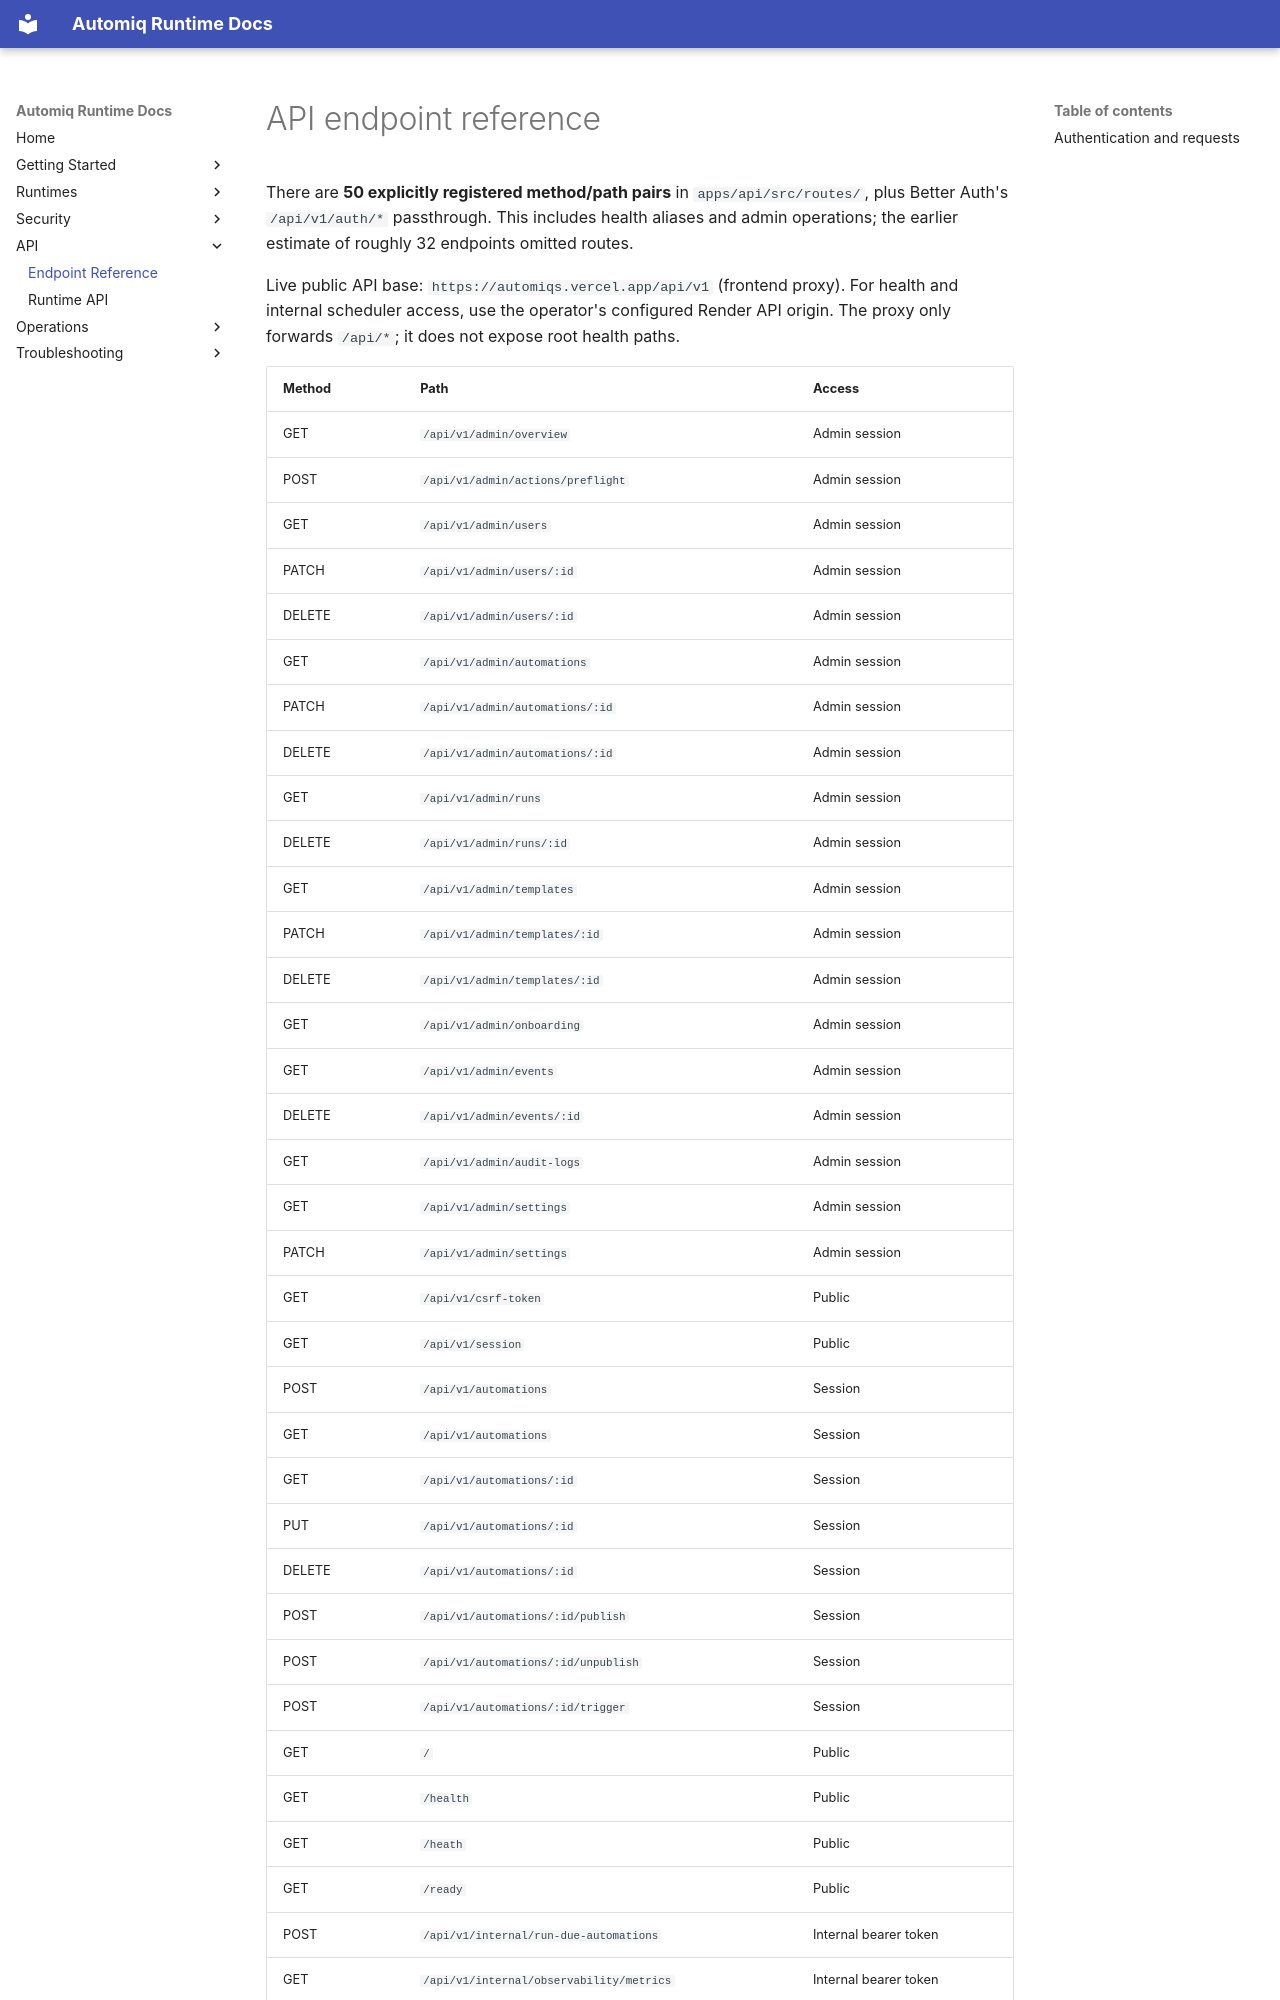

repository: HarishKarthickS/automation · page: api/endpoints/index.html · generator: mkdocs

# API endpoint reference

There are **50 explicitly registered method/path pairs** in `apps/api/src/routes/`,
plus Better Auth's `/api/v1/auth/*` passthrough. This includes health aliases and
admin operations; the earlier estimate of roughly 32 endpoints omitted routes.

Live public API base: `https://automiqs.vercel.app/api/v1` (frontend proxy).
For health and internal scheduler access, use the operator's configured Render
API origin. The proxy only forwards `/api/*`; it does not expose root health paths.
